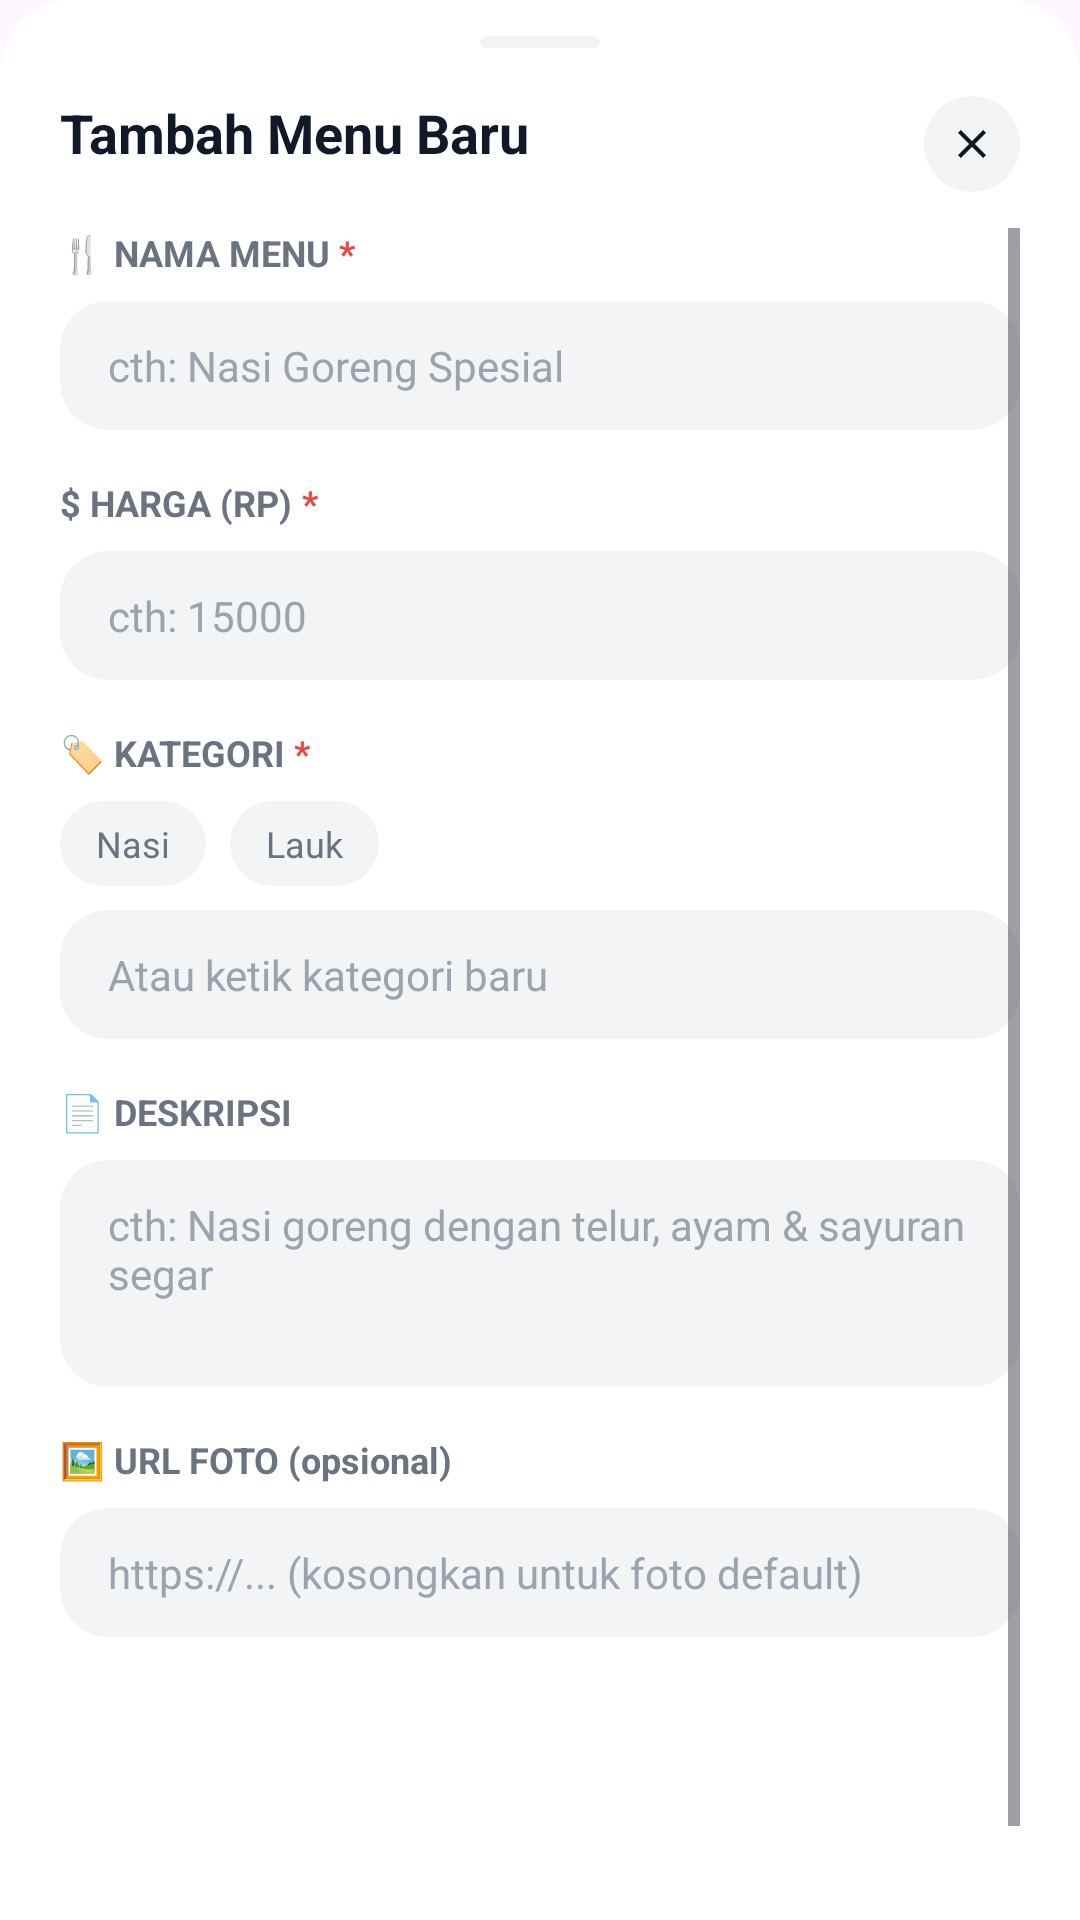

Here is an Android app screen rendered from its layout file. Give the layout XML and the strings, colors and styles it references.
<!-- AndroidManifest.xml: application theme Theme.Kantinmika -->
<!-- res/layout/modal_tenant_add_menu.xml -->
<?xml version="1.0" encoding="utf-8"?>
<LinearLayout xmlns:android="http://schemas.android.com/apk/res/android"
    xmlns:app="http://schemas.android.com/apk/res-auto"
    android:layout_width="match_parent"
    android:layout_height="wrap_content"
    android:background="@drawable/bg_rounded_top_white"
    android:orientation="vertical"
    android:paddingBottom="24dp">

    
    <View
        android:layout_width="40dp"
        android:layout_height="4dp"
        android:layout_gravity="center_horizontal"
        android:layout_marginTop="12dp"
        android:background="@drawable/bg_rounded_muted" />

    
    <RelativeLayout
        android:layout_width="match_parent"
        android:layout_height="wrap_content"
        android:paddingHorizontal="20dp"
        android:paddingTop="16dp"
        android:paddingBottom="12dp">

        <TextView
            android:layout_width="wrap_content"
            android:layout_height="wrap_content"
            android:text="Tambah Menu Baru"
            android:textColor="#111827"
            android:textSize="18sp"
            android:textStyle="bold" />

        <LinearLayout
            android:id="@+id/btnClose"
            android:layout_width="32dp"
            android:layout_height="32dp"
            android:layout_alignParentEnd="true"
            android:background="@drawable/bg_rounded_muted"
            android:clickable="true"
            android:focusable="true"
            android:gravity="center">

            <ImageView
                android:layout_width="16dp"
                android:layout_height="16dp"
                android:src="@drawable/ic_close"
                app:tint="#111827" />
        </LinearLayout>
    </RelativeLayout>

    
    <ScrollView
        android:layout_width="match_parent"
        android:layout_height="wrap_content"
        android:paddingHorizontal="20dp">

        <LinearLayout
            android:layout_width="match_parent"
            android:layout_height="wrap_content"
            android:orientation="vertical">

            
            <LinearLayout
                android:layout_width="match_parent"
                android:layout_height="wrap_content"
                android:layout_marginBottom="8dp"
                android:orientation="horizontal"
                android:gravity="center_vertical">
                <TextView
                    android:layout_width="wrap_content"
                    android:layout_height="wrap_content"
                    android:text="🍴 NAMA MENU "
                    android:textColor="#6B7280"
                    android:textSize="12sp"
                    android:textStyle="bold" />
                <TextView
                    android:layout_width="wrap_content"
                    android:layout_height="wrap_content"
                    android:text="*"
                    android:textColor="#EF4444"
                    android:textSize="12sp"
                    android:textStyle="bold" />
            </LinearLayout>

            <EditText
                android:id="@+id/etMenuName"
                android:layout_width="match_parent"
                android:layout_height="wrap_content"
                android:layout_marginBottom="16dp"
                android:background="@drawable/bg_rounded_muted"
                android:hint="cth: Nasi Goreng Spesial"
                android:paddingHorizontal="16dp"
                android:paddingVertical="12dp"
                android:textColor="#111827"
                android:textColorHint="#9CA3AF"
                android:textSize="14sp" />

            
            <LinearLayout
                android:layout_width="match_parent"
                android:layout_height="wrap_content"
                android:layout_marginBottom="8dp"
                android:orientation="horizontal"
                android:gravity="center_vertical">
                <TextView
                    android:layout_width="wrap_content"
                    android:layout_height="wrap_content"
                    android:text="$ HARGA (RP) "
                    android:textColor="#6B7280"
                    android:textSize="12sp"
                    android:textStyle="bold" />
                <TextView
                    android:layout_width="wrap_content"
                    android:layout_height="wrap_content"
                    android:text="*"
                    android:textColor="#EF4444"
                    android:textSize="12sp"
                    android:textStyle="bold" />
            </LinearLayout>

            <EditText
                android:id="@+id/etMenuPrice"
                android:layout_width="match_parent"
                android:layout_height="wrap_content"
                android:layout_marginBottom="16dp"
                android:background="@drawable/bg_rounded_muted"
                android:hint="cth: 15000"
                android:inputType="number"
                android:paddingHorizontal="16dp"
                android:paddingVertical="12dp"
                android:textColor="#111827"
                android:textColorHint="#9CA3AF"
                android:textSize="14sp" />

            
            <LinearLayout
                android:layout_width="match_parent"
                android:layout_height="wrap_content"
                android:layout_marginBottom="8dp"
                android:orientation="horizontal"
                android:gravity="center_vertical">
                <TextView
                    android:layout_width="wrap_content"
                    android:layout_height="wrap_content"
                    android:text="🏷️ KATEGORI "
                    android:textColor="#6B7280"
                    android:textSize="12sp"
                    android:textStyle="bold" />
                <TextView
                    android:layout_width="wrap_content"
                    android:layout_height="wrap_content"
                    android:text="*"
                    android:textColor="#EF4444"
                    android:textSize="12sp"
                    android:textStyle="bold" />
            </LinearLayout>

            <LinearLayout
                android:layout_width="match_parent"
                android:layout_height="wrap_content"
                android:layout_marginBottom="8dp"
                android:orientation="horizontal">

                <TextView
                    android:layout_width="wrap_content"
                    android:layout_height="wrap_content"
                    android:background="@drawable/bg_chip_muted"
                    android:paddingHorizontal="12dp"
                    android:paddingVertical="6dp"
                    android:text="Nasi"
                    android:textColor="#6B7280"
                    android:textSize="12sp" />

                <TextView
                    android:layout_width="wrap_content"
                    android:layout_height="wrap_content"
                    android:layout_marginStart="8dp"
                    android:background="@drawable/bg_chip_muted"
                    android:paddingHorizontal="12dp"
                    android:paddingVertical="6dp"
                    android:text="Lauk"
                    android:textColor="#6B7280"
                    android:textSize="12sp" />
            </LinearLayout>

            <EditText
                android:id="@+id/etMenuCategory"
                android:layout_width="match_parent"
                android:layout_height="wrap_content"
                android:layout_marginBottom="16dp"
                android:background="@drawable/bg_rounded_muted"
                android:hint="Atau ketik kategori baru"
                android:paddingHorizontal="16dp"
                android:paddingVertical="12dp"
                android:textColor="#111827"
                android:textColorHint="#9CA3AF"
                android:textSize="14sp" />

            
            <TextView
                android:layout_width="wrap_content"
                android:layout_height="wrap_content"
                android:layout_marginBottom="8dp"
                android:text="📄 DESKRIPSI"
                android:textColor="#6B7280"
                android:textSize="12sp"
                android:textStyle="bold" />

            <EditText
                android:id="@+id/etMenuDesc"
                android:layout_width="match_parent"
                android:layout_height="wrap_content"
                android:layout_marginBottom="16dp"
                android:background="@drawable/bg_rounded_muted"
                android:gravity="top|start"
                android:hint="cth: Nasi goreng dengan telur, ayam &#38; sayuran segar"
                android:lines="3"
                android:paddingHorizontal="16dp"
                android:paddingVertical="12dp"
                android:textColor="#111827"
                android:textColorHint="#9CA3AF"
                android:textSize="14sp" />

            
            <TextView
                android:layout_width="wrap_content"
                android:layout_height="wrap_content"
                android:layout_marginBottom="8dp"
                android:text="🖼️ URL FOTO (opsional)"
                android:textColor="#6B7280"
                android:textSize="12sp"
                android:textStyle="bold" />

            <EditText
                android:id="@+id/etMenuPhoto"
                android:layout_width="match_parent"
                android:layout_height="wrap_content"
                android:layout_marginBottom="24dp"
                android:background="@drawable/bg_rounded_muted"
                android:hint="https://... (kosongkan untuk foto default)"
                android:paddingHorizontal="16dp"
                android:paddingVertical="12dp"
                android:textColor="#111827"
                android:textColorHint="#9CA3AF"
                android:textSize="14sp" />

            
            <TextView
                android:id="@+id/btnSubmitMenu"
                android:layout_width="match_parent"
                android:layout_height="wrap_content"
                android:background="@drawable/bg_rounded_primary"
                android:clickable="true"
                android:focusable="true"
                android:gravity="center"
                android:paddingVertical="16dp"
                android:text="Simpan Menu"
                android:textColor="#FFFFFF"
                android:textSize="16sp"
                android:textStyle="bold" />

        </LinearLayout>
    </ScrollView>
</LinearLayout>
<!-- resources referenced by this layout -->
<resources>
  <!-- drawable bg_chip_muted (drawable) -->
  <?xml version="1.0" encoding="utf-8"?>
  <shape xmlns:android="http://schemas.android.com/apk/res/android" android:shape="rectangle">
      <solid android:color="@color/background_muted" />
      <corners android:radius="999dp" />
  </shape>
  <!-- drawable bg_rounded_muted (drawable) -->
  <?xml version="1.0" encoding="utf-8"?>
  <shape xmlns:android="http://schemas.android.com/apk/res/android" android:shape="rectangle">
      <solid android:color="@color/background_muted" />
      <corners android:radius="16dp" />
  </shape>
  <!-- drawable bg_rounded_top_white (drawable) -->
  <?xml version="1.0" encoding="utf-8"?>
  <shape xmlns:android="http://schemas.android.com/apk/res/android" android:shape="rectangle">
      <solid android:color="#FFFFFF" />
      <corners
          android:topLeftRadius="24dp"
          android:topRightRadius="24dp"
          android:bottomLeftRadius="0dp"
          android:bottomRightRadius="0dp" />
  </shape>
  <!-- drawable ic_close (drawable) -->
  <vector xmlns:android="http://schemas.android.com/apk/res/android" android:width="24dp" android:height="24dp" android:viewportWidth="24" android:viewportHeight="24"><path android:fillColor="#000" android:pathData="M19,6.41L17.59,5 12,10.59 6.41,5 5,6.41 10.59,12 5,17.59 6.41,19 12,13.41 17.59,19 19,17.59 13.41,12z"/></vector>
  <style name="Theme.Kantinmika" parent="Base.Theme.Kantinmika" />
  <color name="background_muted">#F3F4F6</color>
  <style name="Base.Theme.Kantinmika" parent="Theme.Material3.DayNight.NoActionBar">
          
          
      </style>
</resources>
